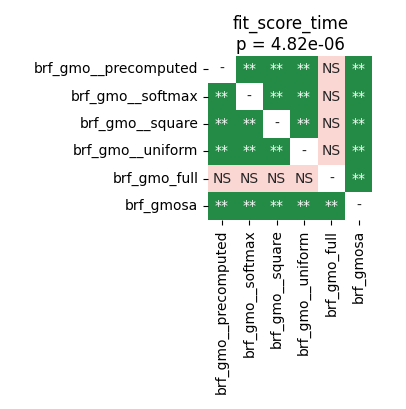

The file beside this chart, header and first rows:
	brf_gmo__precomputed	brf_gmo__softmax	brf_gmo__square	brf_gmo__uniform	brf_gmo_full	brf_gmosa
brf_gmo__precomputed	1.0	0.003255	0.003255	0.003255	0.249	0.003255
brf_gmo__softmax	0.003255	1.0	0.00799	0.003255	0.6953	0.003255
brf_gmo__square	0.003255	0.00799	1.0	0.005859	0.249	0.003255
brf_gmo__uniform	0.003255	0.003255	0.005859	1.0	0.07396	0.003255
brf_gmo_full	0.249	0.6953	0.249	0.07396	1.0	0.003255
brf_gmosa	0.003255	0.003255	0.003255	0.003255	0.003255	1.0
